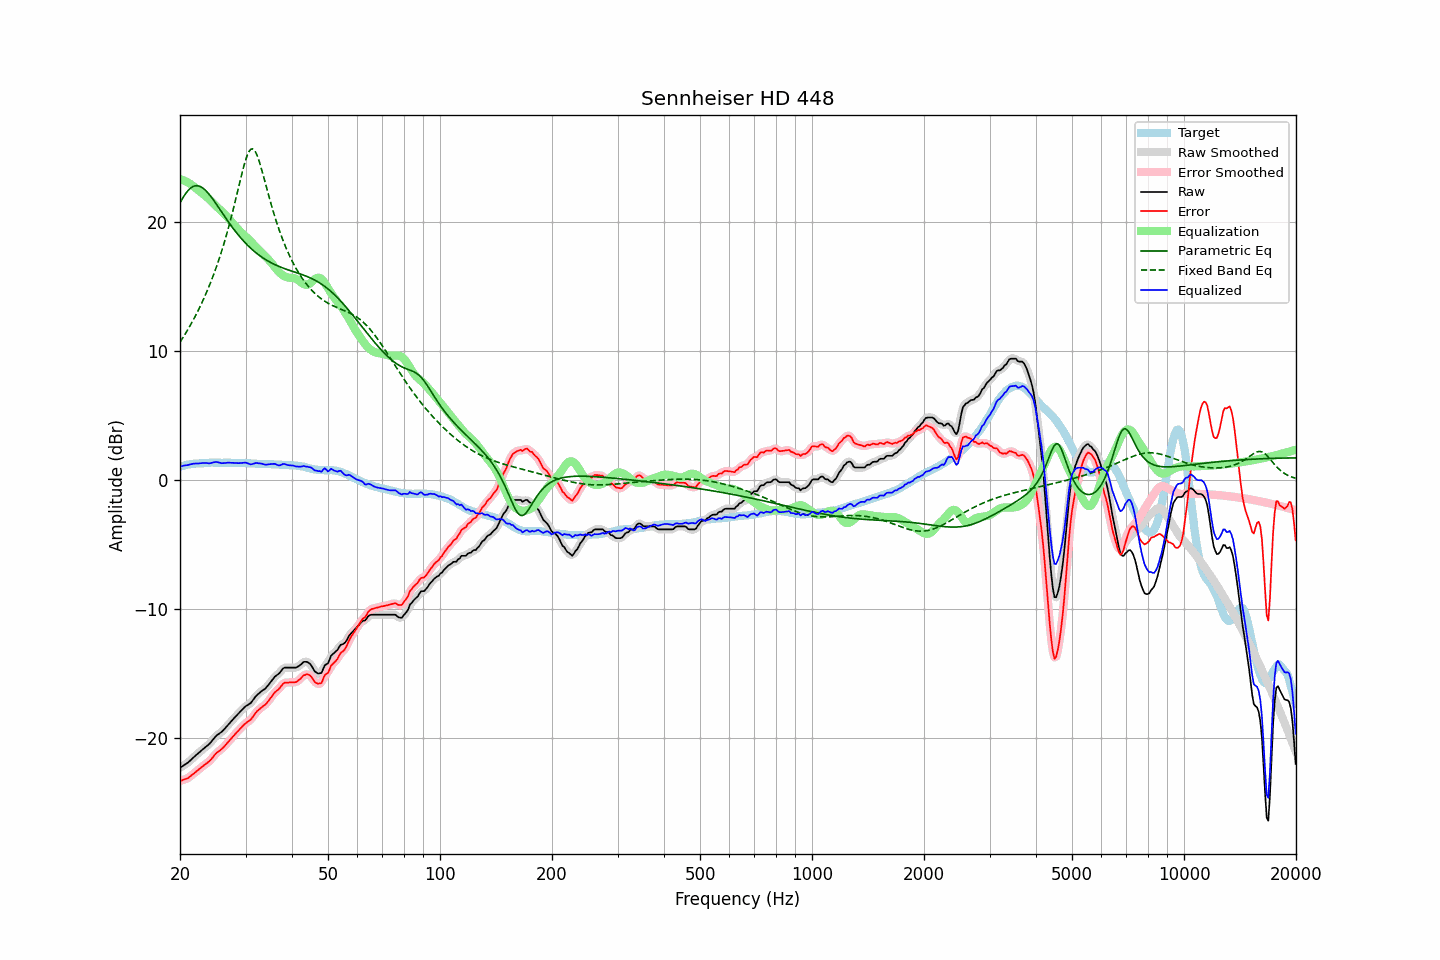

The data file committed next to this chart (first rows):
frequency, raw, error, smoothed, error_smoothed, equalization, parametric_eq, fixed_band_eq, equalized_raw, equalized_smoothed, target
20.00, -22.28, -23.31, -22.27, -23.30, 23.32, 21.47, 10.68, 1.04, 1.04, 1.03
20.20, -22.20, -23.27, -22.20, -23.27, 23.28, 21.69, 10.87, 1.08, 1.07, 1.07
20.40, -22.12, -23.22, -22.13, -23.23, 23.23, 21.90, 11.06, 1.11, 1.10, 1.10
20.61, -22.04, -23.17, -22.04, -23.18, 23.17, 22.09, 11.26, 1.13, 1.13, 1.13
20.81, -21.96, -23.13, -21.96, -23.13, 23.11, 22.27, 11.47, 1.15, 1.15, 1.17
21.02, -21.88, -23.09, -21.87, -23.07, 23.04, 22.42, 11.68, 1.16, 1.17, 1.21
21.23, -21.76, -22.98, -21.76, -22.99, 22.97, 22.55, 11.90, 1.21, 1.20, 1.22
21.44, -21.65, -22.89, -21.65, -22.89, 22.88, 22.65, 12.12, 1.24, 1.23, 1.24
21.66, -21.53, -22.79, -21.53, -22.78, 22.79, 22.72, 12.34, 1.26, 1.26, 1.26
21.87, -21.42, -22.69, -21.42, -22.68, 22.69, 22.77, 12.58, 1.27, 1.27, 1.27
22.09, -21.30, -22.58, -21.30, -22.58, 22.59, 22.80, 12.81, 1.29, 1.28, 1.28
22.31, -21.20, -22.48, -21.20, -22.48, 22.48, 22.79, 13.06, 1.28, 1.29, 1.28
22.54, -21.09, -22.38, -21.09, -22.37, 22.38, 22.76, 13.31, 1.29, 1.29, 1.29
22.76, -20.98, -22.28, -20.98, -22.27, 22.28, 22.71, 13.57, 1.30, 1.30, 1.30
22.99, -20.87, -22.17, -20.87, -22.17, 22.19, 22.63, 13.84, 1.32, 1.32, 1.30
23.22, -20.77, -22.08, -20.77, -22.08, 22.09, 22.54, 14.11, 1.32, 1.32, 1.31
23.45, -20.67, -21.99, -20.67, -21.99, 21.99, 22.42, 14.39, 1.32, 1.32, 1.32
23.69, -20.57, -21.90, -20.57, -21.90, 21.88, 22.29, 14.68, 1.31, 1.31, 1.33
23.92, -20.47, -21.81, -20.46, -21.80, 21.76, 22.15, 14.98, 1.30, 1.30, 1.34
24.16, -20.34, -21.69, -20.33, -21.68, 21.64, 21.99, 15.29, 1.31, 1.31, 1.35
24.40, -20.18, -21.53, -20.18, -21.53, 21.52, 21.83, 15.61, 1.34, 1.34, 1.36
24.65, -20.03, -21.38, -20.03, -21.38, 21.40, 21.66, 15.94, 1.37, 1.37, 1.35
24.89, -19.88, -21.23, -19.88, -21.23, 21.28, 21.48, 16.28, 1.40, 1.39, 1.35
25.14, -19.76, -21.11, -19.77, -21.11, 21.15, 21.30, 16.63, 1.39, 1.39, 1.35
25.39, -19.67, -21.02, -19.67, -21.01, 21.03, 21.11, 17.00, 1.36, 1.36, 1.35
25.65, -19.58, -20.93, -19.58, -20.92, 20.91, 20.93, 17.37, 1.33, 1.33, 1.35
25.91, -19.49, -20.82, -19.48, -20.82, 20.79, 20.74, 17.76, 1.30, 1.31, 1.33
26.16, -19.37, -20.70, -19.37, -20.70, 20.68, 20.56, 18.17, 1.31, 1.31, 1.34
26.43, -19.23, -20.57, -19.23, -20.57, 20.55, 20.37, 18.59, 1.32, 1.32, 1.34
26.69, -19.09, -20.43, -19.09, -20.43, 20.43, 20.19, 19.02, 1.34, 1.34, 1.34
26.96, -18.94, -20.28, -18.95, -20.29, 20.29, 20.01, 19.47, 1.35, 1.34, 1.34
27.23, -18.81, -20.15, -18.81, -20.14, 20.15, 19.84, 19.93, 1.34, 1.34, 1.34
27.50, -18.67, -20.01, -18.67, -20.01, 20.01, 19.67, 20.41, 1.34, 1.34, 1.34
27.77, -18.53, -19.86, -18.53, -19.86, 19.86, 19.50, 20.90, 1.33, 1.33, 1.33
28.05, -18.40, -19.73, -18.39, -19.72, 19.72, 19.34, 21.41, 1.32, 1.32, 1.33
28.33, -18.26, -19.57, -18.26, -19.58, 19.58, 19.18, 21.92, 1.32, 1.32, 1.31
28.62, -18.13, -19.45, -18.13, -19.44, 19.44, 19.02, 22.45, 1.31, 1.31, 1.32
28.90, -18.00, -19.32, -18.00, -19.31, 19.31, 18.87, 22.97, 1.31, 1.31, 1.32
29.19, -17.87, -19.18, -17.87, -19.18, 19.19, 18.73, 23.48, 1.32, 1.32, 1.31
29.48, -17.74, -19.06, -17.73, -19.05, 19.07, 18.59, 23.98, 1.33, 1.34, 1.32
29.78, -17.61, -18.93, -17.61, -18.93, 18.96, 18.45, 24.44, 1.35, 1.35, 1.32
30.08, -17.50, -18.82, -17.51, -18.82, 18.85, 18.32, 24.85, 1.35, 1.34, 1.32
30.38, -17.43, -18.73, -17.43, -18.74, 18.73, 18.19, 25.20, 1.30, 1.30, 1.30
30.68, -17.35, -18.65, -17.35, -18.65, 18.61, 18.07, 25.46, 1.26, 1.26, 1.30
30.99, -17.27, -18.56, -17.25, -18.54, 18.48, 17.95, 25.61, 1.21, 1.23, 1.29
31.30, -17.11, -18.40, -17.11, -18.40, 18.35, 17.84, 25.66, 1.24, 1.24, 1.29
31.61, -16.94, -18.23, -16.94, -18.22, 18.22, 17.73, 25.58, 1.28, 1.27, 1.29
31.93, -16.77, -18.04, -16.78, -18.05, 18.08, 17.63, 25.40, 1.31, 1.30, 1.27
32.24, -16.64, -17.90, -16.64, -17.90, 17.95, 17.53, 25.13, 1.32, 1.31, 1.26
32.57, -16.53, -17.79, -16.52, -17.78, 17.83, 17.43, 24.79, 1.30, 1.30, 1.26
32.89, -16.42, -17.68, -16.42, -17.67, 17.70, 17.34, 24.39, 1.29, 1.29, 1.26
33.22, -16.32, -17.58, -16.33, -17.58, 17.59, 17.26, 23.96, 1.27, 1.26, 1.26
33.55, -16.24, -17.49, -16.24, -17.49, 17.47, 17.17, 23.50, 1.23, 1.23, 1.25
33.89, -16.16, -17.41, -16.14, -17.39, 17.35, 17.09, 23.04, 1.19, 1.21, 1.25
34.23, -16.02, -17.27, -16.02, -17.26, 17.22, 17.02, 22.57, 1.20, 1.20, 1.25
34.57, -15.87, -17.11, -15.87, -17.11, 17.08, 16.94, 22.11, 1.21, 1.21, 1.24
34.92, -15.71, -16.94, -15.71, -16.94, 16.94, 16.87, 21.66, 1.23, 1.23, 1.23
35.27, -15.55, -16.78, -15.55, -16.77, 16.79, 16.81, 21.22, 1.24, 1.25, 1.23
35.62, -15.39, -16.61, -15.39, -16.60, 16.64, 16.75, 20.80, 1.25, 1.26, 1.22
35.97, -15.23, -16.44, -15.25, -16.46, 16.48, 16.69, 20.39, 1.26, 1.24, 1.21
... 635 more rows
